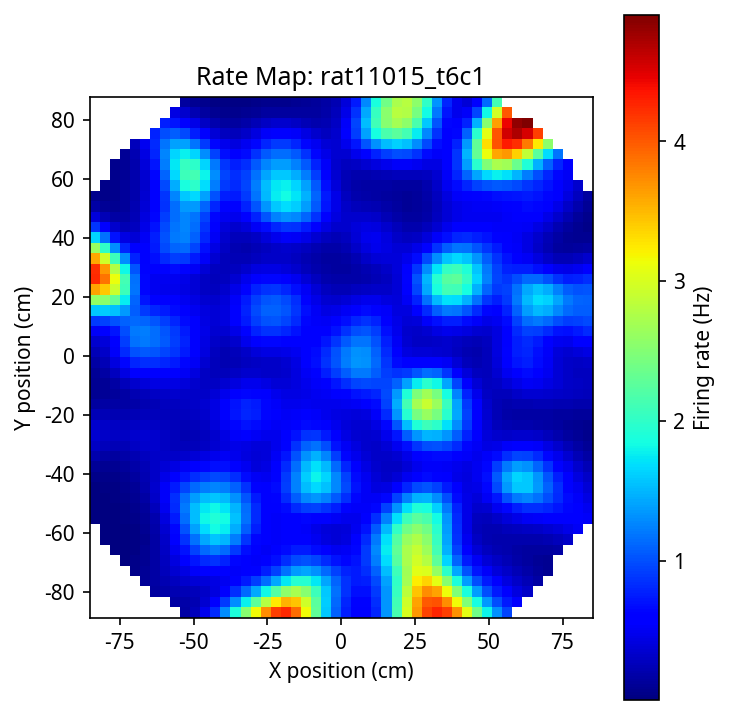

The table this chart was drawn from, first rows:
nan, nan, nan, nan, nan, nan, nan, nan, nan, 0.0030, 0.0051, 0.0094, 0.0209, 0.0491, 0.1072, 0.1995, 0.3000, 0.3545, 0.3297, 0.2468, 0.1556, 0.0962, 0.0847, 0.1161
nan, nan, nan, nan, nan, nan, nan, 0.0031, 0.0043, 0.0065, 0.0099, 0.0148, 0.0244, 0.0460, 0.0911, 0.1683, 0.2631, 0.3260, 0.3140, 0.2404, 0.1565, 0.1071, 0.1123, 0.1666
nan, nan, nan, nan, nan, nan, 0.0080, 0.0077, 0.0095, 0.0136, 0.0200, 0.0277, 0.0383, 0.0569, 0.0925, 0.1538, 0.2347, 0.2967, 0.2927, 0.2284, 0.1576, 0.1313, 0.1746, 0.2811
nan, nan, nan, nan, nan, 0.0217, 0.0180, 0.0168, 0.0191, 0.0261, 0.0378, 0.0519, 0.0670, 0.0876, 0.1223, 0.1782, 0.2489, 0.3001, 0.2882, 0.2229, 0.1657, 0.1716, 0.2651, 0.4359
nan, nan, nan, nan, 0.0543, 0.0461, 0.0395, 0.0367, 0.0397, 0.0510, 0.0711, 0.0952, 0.1170, 0.1399, 0.1756, 0.2312, 0.2962, 0.3335, 0.3060, 0.2352, 0.1891, 0.2204, 0.3459, 0.5502
nan, nan, nan, 0.1069, 0.1010, 0.0916, 0.0829, 0.0791, 0.0843, 0.1028, 0.1353, 0.1729, 0.1994, 0.2162, 0.2422, 0.2871, 0.3367, 0.3552, 0.3183, 0.2533, 0.2203, 0.2642, 0.3967, 0.5997
nan, nan, 0.1477, 0.1639, 0.1702, 0.1683, 0.1637, 0.1642, 0.1777, 0.2104, 0.2613, 0.3118, 0.3316, 0.3204, 0.3109, 0.3214, 0.3401, 0.3397, 0.3075, 0.2638, 0.2490, 0.2986, 0.4259, 0.6146
nan, nan, 0.1854, 0.2248, 0.2572, 0.2800, 0.2970, 0.3181, 0.3551, 0.4152, 0.4883, 0.5382, 0.5234, 0.4517, 0.3749, 0.3278, 0.3080, 0.2968, 0.2823, 0.2679, 0.2721, 0.3230, 0.4398, 0.6113
nan, 0.1608, 0.2161, 0.2815, 0.3512, 0.4192, 0.4847, 0.5553, 0.6416, 0.7418, 0.8248, 0.8364, 0.7486, 0.5943, 0.4382, 0.3263, 0.2688, 0.2526, 0.2584, 0.2706, 0.2884, 0.3334, 0.4329, 0.5836
0.1596, 0.1816, 0.2404, 0.3295, 0.4421, 0.5703, 0.7086, 0.8566, 1.012, 1.149, 1.206, 1.136, 0.9559, 0.7263, 0.5077, 0.3430, 0.2522, 0.2290, 0.2478, 0.2768, 0.2984, 0.3271, 0.3967, 0.5162
0.2662, 0.2326, 0.2678, 0.3674, 0.5204, 0.7153, 0.9374, 1.171, 1.389, 1.533, 1.532, 1.372, 1.116, 0.8365, 0.5810, 0.3828, 0.2667, 0.2348, 0.2592, 0.2957, 0.3120, 0.3146, 0.3399, 0.4112
0.4773, 0.3489, 0.3181, 0.3966, 0.5709, 0.8246, 1.127, 1.433, 1.685, 1.807, 1.742, 1.518, 1.221, 0.9194, 0.6477, 0.4335, 0.3051, 0.2715, 0.3031, 0.3445, 0.3514, 0.3233, 0.2975, 0.3089
0.8205, 0.5643, 0.4209, 0.4300, 0.5786, 0.8533, 1.21, 1.566, 1.827, 1.917, 1.812, 1.567, 1.265, 0.9632, 0.6919, 0.4792, 0.3579, 0.3400, 0.3900, 0.4399, 0.4359, 0.3761, 0.3012, 0.2547
1.298, 0.8874, 0.5943, 0.4903, 0.5539, 0.7775, 1.123, 1.49, 1.751, 1.829, 1.726, 1.503, 1.227, 0.9449, 0.6906, 0.5014, 0.4135, 0.4344, 0.5171, 0.5799, 0.5637, 0.4709, 0.3514, 0.2577
1.882, 1.3, 0.8317, 0.5915, 0.5359, 0.6467, 0.9001, 1.213, 1.456, 1.544, 1.482, 1.315, 1.087, 0.8388, 0.6199, 0.4787, 0.4475, 0.5226, 0.6461, 0.7260, 0.6999, 0.5779, 0.4221, 0.2955
2.52, 1.77, 1.115, 0.7320, 0.5584, 0.5482, 0.6744, 0.8821, 1.071, 1.159, 1.137, 1.03, 0.8561, 0.6573, 0.4950, 0.4156, 0.4366, 0.5509, 0.7054, 0.8036, 0.7787, 0.6453, 0.4732, 0.3337
3.153, 2.273, 1.438, 0.9117, 0.6316, 0.5243, 0.5440, 0.6453, 0.7588, 0.8199, 0.8130, 0.7480, 0.6324, 0.5014, 0.4051, 0.3696, 0.4037, 0.5112, 0.6598, 0.7624, 0.7494, 0.6318, 0.4735, 0.3448
3.722, 2.787, 1.807, 1.141, 0.7581, 0.5726, 0.5170, 0.5393, 0.5859, 0.6125, 0.6129, 0.5953, 0.5505, 0.4848, 0.4267, 0.3961, 0.4051, 0.4656, 0.5666, 0.6455, 0.6407, 0.5536, 0.4295, 0.3278
4.138, 3.256, 2.211, 1.424, 0.9401, 0.6820, 0.5676, 0.5329, 0.5298, 0.5376, 0.5715, 0.6295, 0.6558, 0.6243, 0.5651, 0.5095, 0.4753, 0.4754, 0.5101, 0.5442, 0.5333, 0.4706, 0.3817, 0.3103
4.244, 3.537, 2.566, 1.728, 1.16, 0.8316, 0.6622, 0.5789, 0.5407, 0.5575, 0.6639, 0.8183, 0.9076, 0.8897, 0.8088, 0.7128, 0.6258, 0.5612, 0.5267, 0.5090, 0.4800, 0.4297, 0.3709, 0.3309
3.893, 3.444, 2.706, 1.941, 1.347, 0.9657, 0.7441, 0.6156, 0.5571, 0.6124, 0.8133, 1.071, 1.236, 1.246, 1.148, 1.003, 0.8492, 0.7065, 0.5971, 0.5267, 0.4771, 0.4359, 0.4100, 0.4083
3.146, 2.943, 2.512, 1.941, 1.404, 1.008, 0.7484, 0.5862, 0.5286, 0.6368, 0.9193, 1.27, 1.533, 1.609, 1.514, 1.321, 1.084, 0.8474, 0.6605, 0.5461, 0.4855, 0.4609, 0.4742, 0.5178
2.293, 2.248, 2.074, 1.731, 1.312, 0.9424, 0.6692, 0.4982, 0.4625, 0.6114, 0.9310, 1.328, 1.658, 1.788, 1.697, 1.462, 1.166, 0.8739, 0.6521, 0.5281, 0.4789, 0.4832, 0.5390, 0.6294
1.581, 1.607, 1.582, 1.42, 1.133, 0.8187, 0.5628, 0.4104, 0.4011, 0.5592, 0.8640, 1.239, 1.543, 1.634, 1.504, 1.256, 0.9846, 0.7411, 0.5664, 0.4803, 0.4673, 0.5122, 0.6147, 0.7526
1.076, 1.121, 1.159, 1.108, 0.9348, 0.6988, 0.4918, 0.3737, 0.3738, 0.5039, 0.7523, 1.054, 1.268, 1.277, 1.116, 0.9047, 0.7115, 0.5593, 0.4630, 0.4346, 0.4693, 0.5633, 0.7187, 0.9067
0.7530, 0.7976, 0.8536, 0.8622, 0.7821, 0.6414, 0.5065, 0.4192, 0.3991, 0.4662, 0.6281, 0.8357, 0.9639, 0.9295, 0.7912, 0.6398, 0.5159, 0.4294, 0.3892, 0.4073, 0.4875, 0.6328, 0.8425, 1.075
0.5861, 0.6264, 0.6879, 0.7343, 0.7357, 0.6969, 0.6372, 0.5656, 0.5008, 0.4803, 0.5339, 0.6389, 0.7041, 0.6696, 0.5763, 0.4804, 0.4052, 0.3588, 0.3514, 0.3988, 0.5126, 0.6983, 0.9445, 1.193
0.5827, 0.6199, 0.6840, 0.7599, 0.8343, 0.8888, 0.8920, 0.8249, 0.7086, 0.5931, 0.5246, 0.5134, 0.5167, 0.4889, 0.4367, 0.3844, 0.3463, 0.3320, 0.3530, 0.4226, 0.5511, 0.7431, 0.9782, 1.192
0.8018, 0.8318, 0.8855, 0.9697, 1.094, 1.22, 1.27, 1.205, 1.045, 0.8433, 0.6514, 0.5056, 0.4191, 0.3733, 0.3445, 0.3272, 0.3278, 0.3582, 0.4283, 0.5339, 0.6593, 0.8010, 0.9519, 1.072
1.327, 1.334, 1.343, 1.389, 1.519, 1.681, 1.759, 1.693, 1.501, 1.233, 0.9336, 0.6480, 0.4351, 0.3274, 0.2968, 0.3113, 0.3677, 0.4784, 0.6437, 0.8221, 0.9400, 0.9713, 0.9552, 0.9206
2.132, 2.103, 2.04, 2.003, 2.082, 2.229, 2.297, 2.216, 2.001, 1.693, 1.324, 0.9268, 0.5770, 0.3683, 0.3085, 0.3556, 0.4940, 0.7278, 1.036, 1.328, 1.458, 1.348, 1.093, 0.8469
2.992, 2.937, 2.819, 2.694, 2.669, 2.728, 2.736, 2.623, 2.395, 2.081, 1.696, 1.246, 0.7970, 0.4842, 0.3800, 0.4578, 0.6890, 1.059, 1.518, 1.942, 2.128, 1.911, 1.395, 0.8978
3.678, 3.607, 3.445, 3.224, 3.049, 2.965, 2.891, 2.753, 2.54, 2.258, 1.903, 1.462, 0.9795, 0.6064, 0.4689, 0.5698, 0.8728, 1.342, 1.908, 2.434, 2.698, 2.458, 1.758, 1.036
4.106, 3.988, 3.733, 3.369, 3.018, 2.792, 2.661, 2.54, 2.382, 2.167, 1.873, 1.481, 1.028, 0.6616, 0.5253, 0.6439, 0.9808, 1.485, 2.075, 2.614, 2.896, 2.682, 1.959, 1.148
4.266, 4.032, 3.61, 3.081, 2.593, 2.273, 2.117, 2.038, 1.958, 1.83, 1.617, 1.302, 0.9299, 0.6324, 0.5360, 0.6716, 1.005, 1.474, 1.99, 2.43, 2.631, 2.429, 1.818, 1.101
4.131, 3.729, 3.136, 2.514, 1.989, 1.643, 1.469, 1.406, 1.38, 1.33, 1.205, 0.9926, 0.7394, 0.5479, 0.5111, 0.6565, 0.9502, 1.325, 1.696, 1.973, 2.053, 1.855, 1.403, 0.8829
3.703, 3.154, 2.493, 1.898, 1.429, 1.109, 0.9277, 0.8480, 0.8268, 0.8164, 0.7708, 0.6705, 0.5452, 0.4580, 0.4682, 0.5981, 0.8196, 1.071, 1.29, 1.422, 1.418, 1.248, 0.9433, 0.6122
3.07, 2.476, 1.868, 1.379, 1.007, 0.7435, 0.5749, 0.4829, 0.4484, 0.4496, 0.4594, 0.4547, 0.4347, 0.4202, 0.4413, 0.5205, 0.6481, 0.7848, 0.8908, 0.9367, 0.9010, 0.7766, 0.5886, 0.3974
2.388, 1.851, 1.365, 0.9977, 0.7201, 0.5171, 0.3791, 0.2981, 0.2679, 0.2831, 0.3343, 0.4021, 0.4591, 0.4849, 0.4822, 0.4803, 0.5041, 0.5452, 0.5785, 0.5834, 0.5478, 0.4715, 0.3713, 0.2783
1.784, 1.355, 0.9971, 0.7328, 0.5308, 0.3805, 0.2785, 0.2239, 0.2175, 0.2627, 0.3633, 0.5063, 0.6393, 0.6905, 0.6356, 0.5274, 0.4391, 0.3947, 0.3758, 0.3603, 0.3371, 0.3070, 0.2793, 0.2640
1.309, 0.9913, 0.7387, 0.5502, 0.4033, 0.2944, 0.2261, 0.2019, 0.2276, 0.3154, 0.4840, 0.7305, 0.9664, 1.04, 0.9038, 0.6666, 0.4589, 0.3308, 0.2668, 0.2395, 0.2350, 0.2522, 0.2927, 0.3492
0.9588, 0.7331, 0.5563, 0.4195, 0.3111, 0.2342, 0.1947, 0.1986, 0.2565, 0.3907, 0.6365, 0.9995, 1.345, 1.429, 1.201, 0.8421, 0.5281, 0.3246, 0.2212, 0.1880, 0.2067, 0.2708, 0.3730, 0.4917
nan, 0.5489, 0.4217, 0.3187, 0.2382, 0.1869, 0.1713, 0.1989, 0.2848, 0.4598, 0.7666, 1.202, 1.588, 1.649, 1.366, 0.9547, 0.5891, 0.3386, 0.2076, 0.1738, 0.2151, 0.3162, 0.4598, 0.6135
nan, nan, 0.3141, 0.2353, 0.1774, 0.1476, 0.1518, 0.1988, 0.3072, 0.5093, 0.8368, 1.255, 1.575, 1.584, 1.312, 0.9379, 0.5943, 0.3416, 0.2021, 0.1718, 0.2297, 0.3503, 0.5050, 0.6545
nan, nan, nan, 0.1656, 0.1279, 0.1169, 0.1383, 0.2025, 0.3283, 0.5391, 0.8394, 1.164, 1.363, 1.327, 1.104, 0.8121, 0.5350, 0.3176, 0.1907, 0.1686, 0.2360, 0.3580, 0.4939, 0.6033
nan, nan, nan, nan, 0.0917, 0.0985, 0.1374, 0.2190, 0.3570, 0.5564, 0.7928, 0.9977, 1.086, 1.024, 0.8550, 0.6428, 0.4365, 0.2683, 0.1688, 0.1608, 0.2334, 0.3432, 0.4402, 0.4928
nan, nan, nan, nan, nan, nan, 0.1571, 0.2568, 0.3991, 0.5673, 0.7233, 0.8213, 0.8336, 0.7629, 0.6348, 0.4814, 0.3307, 0.2077, 0.1402, 0.1508, 0.2275, 0.3197, 0.3758, 0.3832
nan, nan, nan, nan, nan, nan, nan, 0.3178, 0.4510, 0.5714, 0.6472, 0.6662, 0.6345, 0.5632, 0.4632, 0.3487, 0.2373, 0.1501, 0.1121, 0.1412, 0.2207, 0.2971, 0.3257, 0.3150
nan, nan, nan, nan, nan, nan, nan, nan, 0.5017, 0.5615, 0.5676, 0.5351, 0.4820, 0.4146, 0.3338, 0.2451, 0.1620, 0.1031, 0.0892, 0.1316, 0.2104, 0.2748, 0.2918, 0.2851
nan, nan, nan, nan, nan, nan, nan, nan, nan, 0.5338, 0.4896, 0.4317, 0.3736, 0.3133, 0.2462, 0.1752, 0.1120, 0.0731, 0.0747, 0.1236, 0.1995, 0.2569, 0.2720, 0.2754
